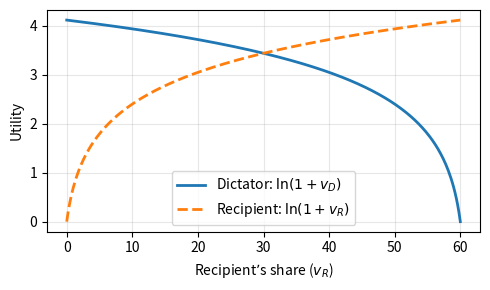

Python code for this plot:
import numpy as np
import matplotlib.pyplot as plt

# Endowment
E = 60
v_R = np.linspace(0, E, 300)
v_D = E - v_R

# Logarithmic utilities
u_R = np.log1p(v_R)      # ln(1 + v_R)
u_D = np.log1p(v_D)      # ln(1 + v_D)
u_C = u_R + u_D

# Plot
plt.figure(figsize=(5, 3))
plt.plot(v_R, u_D, label=r"Dictator: $\ln(1 + v_D)$", lw=2)
plt.plot(v_R, u_R, label=r"Recipient: $\ln(1 + v_R)$", lw=2, linestyle='--')
# plt.plot(v_R, u_C, label=r"Total Utility", lw=2, linestyle='--')
plt.xlabel("Recipient’s share ($v_R$)")
plt.ylabel("Utility")
# plt.title("Logarithmic Utilities")
plt.legend()
plt.grid(True, alpha=0.3)
plt.tight_layout()
plt.savefig("log_utility_curve.png", dpi=300)
plt.show()